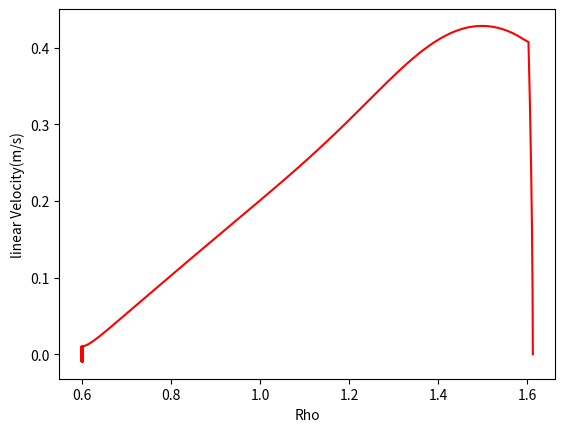
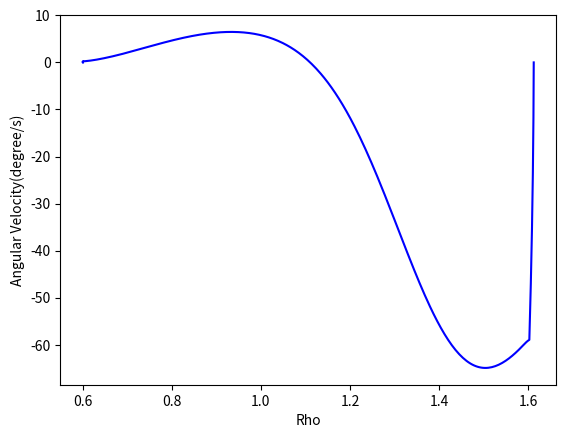
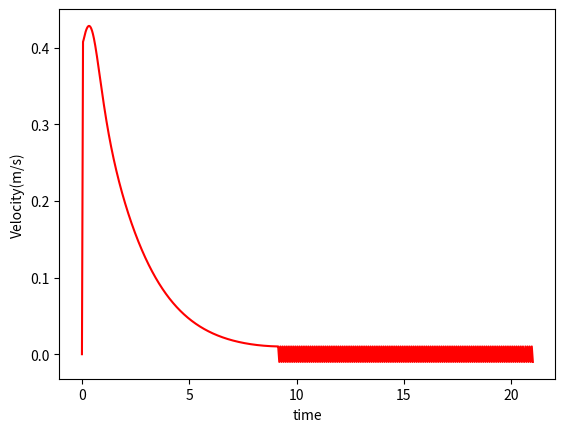
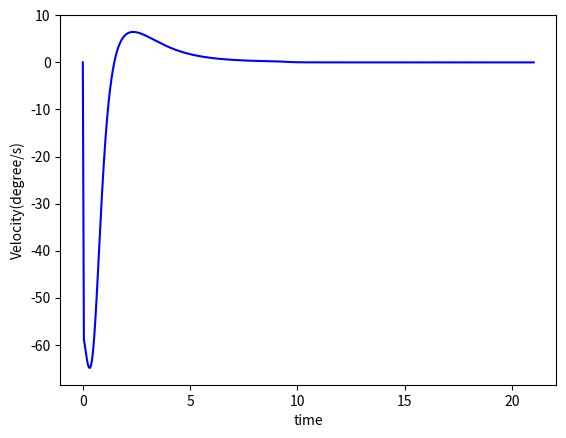
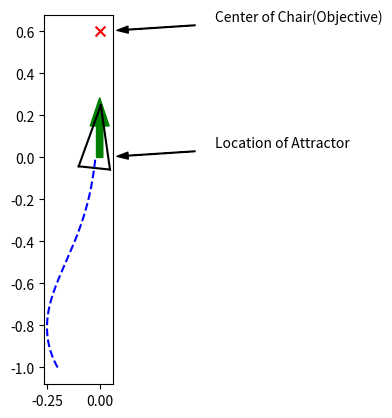

Source code (Python) for these figures, in order:
# -*- coding: utf-8 -*-
# [redacted]
# @Date:   2019-10-10 22:40:46
# [redacted]
# @Last Modified time: 2019-10-20 20:13:12

import matplotlib.pyplot as plt
import numpy as np
from random import random

x_camera_traj, y_camera_traj = [], []
x_center_traj, y_center_traj = [], []
Rho = []
RhoStar = []
Chair_bottom_rho = []
Alpha = []
Beta = []
AlphaStar = []
AlphaDot = [0]
BetaDot = [0]

V = [0]
W = [0]
A_V = []
A_W = []
FOV = []
C_FOV = []
L_FOV = []
R_FOV = []

v_threshold = 25
w_threshold = 5
a_v_threshold = 5
a_w_threshold = 4

dt = 0.01
chair_width = 0.5
chair_length = 0.5
safe_distance = 0.35 # distanc between attractor (the destination of camera,not CoQolo) and chair's front edge

alpha_bar = 40
d = safe_distance + chair_length / 2
l = 0.1

Kp_rho = 0.5 # depends on the real Qolo's speed
Kp_alpha = 2 #15
# Kp_beta = -((3*d)/2 + 6*l + 9/4)/(2*d*np.sin((np.pi*alpha_bar)/180)**2 + 3*l*np.sin((np.pi*alpha_bar)/180)**2 - 2*np.sin((np.pi*alpha_bar)/180)**2)
Kp_beta = 10
print(Kp_beta)

original = 0
sequence = 5
A = [original] * sequence
B = [original] * sequence

# ax = plt.gca()
# ax.set_aspect(1)

# fig = plt.figure(figsize=(6, 6))

def chair_info(chair):
    x_goal = chair[0]
    y_goal = chair[1]
    theta_goal = chair[2]
    F_x_chair = x_goal + safe_distance * np.cos(theta_goal)
    F_y_chair = y_goal + safe_distance * np.sin(theta_goal)
    L_x_chair = F_x_chair + chair_width / 2 * np.cos(theta_goal + np.pi/2)
    L_y_chair = F_y_chair + chair_width / 2 * np.sin(theta_goal + np.pi/2)
    R_x_chair = F_x_chair + chair_width / 2 * np.cos(theta_goal - np.pi/2)
    R_y_chair = F_y_chair + chair_width / 2 * np.sin(theta_goal - np.pi/2)
    chair_bottom_x = F_x_chair + chair_length / 2 * np.cos(theta_goal)
    chair_bottom_y = F_y_chair + chair_length / 2 * np.sin(theta_goal)
    chair_back_x = F_x_chair + chair_length * np.cos(theta_goal)
    chair_back_y = F_y_chair + chair_length  * np.sin(theta_goal)
    return x_goal, y_goal, theta_goal, L_x_chair, L_y_chair, R_x_chair, R_y_chair, F_x_chair, F_y_chair, chair_bottom_x, chair_bottom_y, chair_back_x, chair_back_y

# for both move_average and butterworth filter
def read_update(a,b):
    A.append(a)
    B.append(b)
    A.pop(0)
    B.pop(0)
    # return A, B, C, D, E

# move_average filter
def move_average():
    #global A, B
    a1 = sum(A) / sequence
    b1 = sum(B) / sequence
    return a1, b1

def collectPlot():
    absFOV = [abs(i) for i in FOV]
    absAlpha = [abs(i) for i in Alpha]
    max_index0 = absFOV.index(max(absFOV))
    # max_index1 = absAlpha.index(max(absAlpha))
    X_fov = x_camera_traj[max_index0]
    Y_fov = y_camera_traj[max_index0]

    # plt.scatter(x_goal, y_goal, s=60, c='k', marker=".", zorder=30) # 
    # plt.scatter(x_start, y_start, s=60, c='k', marker=".", zorder=30)
    # plt.scatter(x_camera_traj[-1], y_camera_traj[-1], s=60, c='b', marker=".", zorder=30)
    # plt.scatter(x_center_traj[-1], y_center_traj[-1], s=60, c='b', marker=".", zorder=30)

    # print("Start Point BearingAngle =", absFOV[0] * 180 / np.pi)
    # print("max BearingAngle =", max(absFOV) * 180 / np.pi, "position =", X_fov, Y_fov)
    print("Start Point Alpha =", absAlpha[0])
    print("max Alpha =", max(absAlpha))

    # show velocity/aceelaration of linear and angular
    timeSeries = np.linspace(0,len(FOV)*dt,len(FOV))
    timeSeries0 = np.linspace(0,len(AlphaDot)*dt,len(AlphaDot))
    # print(len(timeSeries), len(timeSeries0))
    # plt.figure('FOV')
    # plt.plot(timeSeries, FOV, 'r-')
    # plt.ylim(0,min(FOV),max(FOV))
    # plt.xlabel("time(s)")
    # plt.ylabel("FOV")

    plt.figure('V-Rho')
    plt.plot(Rho, V, 'r-')
    plt.xlabel("Rho")
    plt.ylabel("linear Velocity(m/s)")

    plt.figure('W-Rho')
    degreeW = [i*180/np.pi for i in W]
    plt.plot(Rho, degreeW, 'b-')
    plt.xlabel("Rho")
    plt.ylabel("Angular Velocity(degree/s)")
    # plt.legend(labels = [startPoint[2]],loc='best')
    # # plt.savefig("./Output_curve/V-Rho.png")
    # 
    plt.figure('V-time')
    plt.plot(timeSeries, V, 'r-')
    plt.xlabel("time")
    plt.ylabel("Velocity(m/s)")

    plt.figure('W-time')
    degreeW = [i*180/np.pi for i in W]
    plt.plot(timeSeries, degreeW, 'b-')
    plt.xlabel("time")
    plt.ylabel("Velocity(degree/s)")

    # plt.figure('Alpha-Rho')
    # plt.plot(Rho, Alpha, 'b-')
    # plt.xlabel("Rho")
    # plt.ylabel("Alpha(degree)")

    # plt.figure('Beta-Rho')
    # plt.plot(Rho, Beta, 'r-')
    # plt.xlabel("Rho")
    # plt.ylabel("Beta(degree)")

    # plt.figure('RhoStar-Rho')
    # plt.plot(Rho, RhoStar, 'r-')
    # plt.xlabel("Rho")
    # plt.ylabel("RhoStar")
    # plt.savefig("./Output_curve/V-Rho.png")

class chen():
    def __init__(self):
        # simulation parameters
        self.v0 = 0
        self.w0 = 0
        self.v = 0
        self.w = 0

        self.x_camera = 0
        self.y_camera = 0.1
        self.x_center = 0
        self.y_center = 0
        self.deviation = 0.1

        self.dest_X = 0
        self.dest_Y = 0

        self.L_fov = 0
        self.R_fov = 0

        self.AngleCenter = 0

    def setDestination(self):
        self.dest_X = x_goal
        self.dest_Y = y_goal
        # print(self.dest_X)
        # print(self.dest_Y)

    def distance(self):
        self.x_diff = self.dest_X - self.x_center
        self.y_diff = self.dest_Y - self.y_center
        self.c_x_diff = chair_bottom_x - self.x_camera
        self.c_y_diff = chair_bottom_y - self.y_camera
        self.d_x_diff = chair_bottom_x - self.x_center
        self.d_y_diff = chair_bottom_y - self.y_center
        self.rho = np.sqrt(self.d_x_diff**2 + self.d_y_diff**2)
        Rho.append(self.rho)
        

    def trajCollect(self):
        x_camera_traj.append(self.x_camera)
        y_camera_traj.append(self.y_camera)
        x_center_traj.append(self.x_center)
        y_center_traj.append(self.y_center)

    def Angle(self):
        self.alpha = np.arctan2(self.d_y_diff, self.d_x_diff) - self.theta
        self.beta = - np.arctan2(self.d_y_diff, self.d_x_diff) + theta_goal
        self.bearingAngle = np.arctan2(self.c_y_diff, self.c_x_diff) - self.theta        # self.n_beta = - np.arctan2(self.n_y_diff, self.n_x_diff) + theta_goal
        self.rhoStar = np.sqrt(self.rho**2 + d**2 -2*self.rho*d*np.cos(self.beta))
        Alpha.append(self.alpha*180/np.pi)
        Beta.append(self.beta*180/np.pi)
        RhoStar.append(self.rhoStar)
        # print(self.alpha)
        # print(self.beta)

    def AngleDot(self):
        self.alphaDot = (Alpha[-1] - Alpha[-2]) / dt
        self.betaDot = (Beta[-1] - Beta[-2]) / dt
        AlphaDot.append(self.alphaDot)
        BetaDot.append(self.betaDot)

    def SpeedToGo(self):
        # self.v =  Kp_rho * self.rho * np.cos(self.alpha)
        # self.w =  Kp_alpha * np.sin(self.alpha) * np.cos(self.alpha) - Kp_beta * self.beta * ((np.sin(alpha_bar*np.pi/180))**2 - np.sin(self.alpha)**2)
        cosA = (self.rhoStar**2 + d**2 - self.rho**2) / (2*self.rhoStar*d)
        self.v =  np.sign(-cosA) * Kp_rho * self.rhoStar * np.cos(self.alpha)
        self.w = Kp_alpha * np.sin(self.alpha) * np.cos(self.alpha) - Kp_beta * self.beta * ((np.sin(alpha_bar*np.pi/180))**2 - np.sin(self.alpha)**2)
        # if self.alpha > np.pi / 2 or self.alpha < -np.pi / 2:
        #     self.v = - self.v

    def CurrentPosition(self):
        self.theta = self.theta + self.w * dt
        self.x_center = self.x_center + self.v * np.cos(self.theta) * dt
        self.y_center = self.y_center + self.v * np.sin(self.theta) * dt
        self.x_camera = self.x_center + self.deviation * np.cos(self.theta)
        self.y_camera = self.y_center + self.deviation * np.sin(self.theta)

    def PlotAll(self):
        plt.figure('trajectory')
        ax = plt.gca()
        ax.set_aspect(1)
        # plt.arrow(x_start, y_start, 0.15*np.cos(theta_start),
        #           0.15*np.sin(theta_start), color='r', width=0.03)
        plt.arrow(x_goal, y_goal, 0.15*np.cos(theta_goal),
                  0.15*np.sin(theta_goal), color='g', width=0.03)
        # rect0 = plt.Rectangle((F_x_chair, F_y_chair), chair_length, chair_width/2, angle = theta_goal * 180 / np.pi, fill=False, edgecolor = 'red',linewidth=1)
        # ax.add_patch(rect0)
        # rect1 = plt.Rectangle((R_x_chair, R_y_chair), chair_length, chair_width/2, angle = theta_goal * 180 / np.pi, fill=False, edgecolor = 'red',linewidth=1)
        # ax.add_patch(rect1)
        # plt.scatter(F_x_chair, F_y_chair, s=50, c='r', marker="x")
        # plt.scatter(L_x_chair, L_y_chair, s=50, c='r', marker="x")
        # plt.scatter(R_x_chair, R_y_chair, s=50, c='r', marker="x")
        plt.scatter(chair_bottom_x, chair_bottom_y, s=50, c='r', marker="x")
        plt.annotate('Center of Chair(Objective)', xy=(chair_bottom_x, chair_bottom_y), xytext=(0.55, chair_bottom_y+0.05), 
            arrowprops=dict(headlength=8,headwidth=5,width=0.5, facecolor='black', shrink=0.15)) # annotation of text: 'center of chair'
        plt.annotate('Location of Attractor', xy=(Chair[0], Chair[1]), xytext=(0.55, Chair[1]+0.05), 
            arrowprops=dict(headlength=8,headwidth=5,width=0.5, facecolor='black', shrink=0.15)) # annotation of text
        # plt.annotate('Center of Qolo', xy=(0.2,-1), xytext=(0.55,-1+0.075), 
        #     arrowprops=dict(headlength=8,headwidth=5,width=0.5, facecolor='black', shrink=0.15)) # annotation of text
        # plt.annotate('Trajectory of Camera', xy=(0,-0.5), xytext=(0.55,-0.5+0.075), 
        #     arrowprops=dict(headlength=8,headwidth=5,width=0.5, facecolor='black', shrink=0.25)) # annotation of text
        self.plot_vehicle()
        #plt.scatter(0,4, c='r', marker="o")

    def collect(self, L_x_chair, L_y_chair, R_x_chair, R_y_chair):
        L_x_diff = L_x_chair - self.x_camera
        L_y_diff = L_y_chair - self.y_camera
        # L_fov = (np.arctan2(L_x_diff, L_y_diff) - theta + np.pi) % (2 * np.pi) - np.pi
        L_line = np.arctan2(L_y_diff, L_x_diff)
        self.L_fov = np.arctan2(L_y_diff, L_x_diff) - self.theta
        R_x_diff = R_x_chair - self.x_camera
        R_y_diff = R_y_chair - self.y_camera
        # R_fov = (np.arctan2(R_x_diff, R_y_diff) - theta + np.pi) % (2 * np.pi) - np.pi
        R_line = np.arctan2(R_y_diff, R_x_diff)
        self.R_fov = np.arctan2(R_y_diff, R_x_diff) - self.theta
        self.AngleCenter = (np.arctan2(R_y_diff, R_x_diff) + np.arctan2(L_y_diff, L_x_diff)) / 2
        FOV.append(self.bearingAngle)  # field of view
        C_FOV.append(abs(self.theta - theta_goal))
        L_FOV.append(abs(self.L_fov))
        R_FOV.append(abs(self.R_fov))

    def move_to_pose(self, x_start, y_start, theta_start, x_goal, y_goal, theta_goal, L_x_chair, L_y_chair, R_x_chair, R_y_chair, F_x_chair, F_y_chair):
        self.x_center = x_start
        self.y_center = y_start
        self.x_camera = x_start + self.deviation * np.cos(theta_start)
        self.y_camera = y_start + self.deviation * np.sin(theta_start)
        self.theta = theta_start

        self.setDestination()
        self.distance()
        self.Angle()
        self.collect(L_x_chair, L_y_chair, R_x_chair, R_y_chair)
        self.trajCollect()

        count = 0

        while (self.rho > d or abs(self.alpha+self.beta) > 0) and count < 2100:
        # while (self.rho > 0.05) and count < 500:
            count += 1
            # print("count =", count)

            self.SpeedToGo()

            # filter
            read_update(self.v, self.w)
            self.v, self.w = move_average()

            # for monitoring v, w a_v, a_w
            V.append(self.v)
            W.append(self.w)
            # a_v = self.v - self.v0
            # a_w = self.w - self.w0
            # A_V.append(a_v)
            # A_W.append(a_w)
            # print("v =", v, "w =", w)

            self.CurrentPosition()
            self.distance()
            self.Angle()
            self.AngleDot()
            self.collect(L_x_chair, L_y_chair, R_x_chair, R_y_chair)
            self.trajCollect()

        if count >= 4000:
            print("timeout")

        # print ("x_traj, y_traj= ", x_traj, y_traj)
        collectPlot()
        # plt.show()
        self.PlotAll()

    def plot_vehicle(self):  # pragma: no cover
        # Corners of triangular vehicle when pointing to the right (0 radians)
        p1_i = np.array([0.15, 0, 1]).T
        p2_i = np.array([-0.15, 0.075, 1]).T
        p3_i = np.array([-0.15, -0.075, 1]).T

        T = self.transformation_matrix()
        p1 = np.matmul(T, p1_i)
        p2 = np.matmul(T, p2_i)
        p3 = np.matmul(T, p3_i)

        plt.plot([p1[0], p2[0]], [p1[1], p2[1]], 'k-')
        plt.plot([p2[0], p3[0]], [p2[1], p3[1]], 'k-')
        plt.plot([p3[0], p1[0]], [p3[1], p1[1]], 'k-')

        # plt.plot(x_camera_traj, y_camera_traj, 'r--')
        plt.plot(x_center_traj, y_center_traj, 'b--')  

        # plt.plot([self.x_camera,x_goal],[self.y_camera,y_goal], color ='gray', linewidth=1.5, linestyle="--")
        # plt.plot([self.x_camera, p1[0]],[self.y_camera, p1[1]], color ='gray', linewidth=1.5, linestyle="--")

        #plt.axis("equal")
        # plt.xlim(-0.5, 0.5)
        # plt.ylim(-1, 1)
        # plt.pause(dt)

    def transformation_matrix(self):
        return np.array([
            [np.cos(self.theta), -np.sin(self.theta), self.x_camera],
            [np.sin(self.theta), np.cos(self.theta), self.y_camera],
            [0, 0, 1]
        ])

    def main(self): 
        self.move_to_pose(x_start, y_start, theta_start, x_goal, y_goal, theta_goal, L_x_chair, L_y_chair, R_x_chair, R_y_chair, F_x_chair, F_y_chair)

        # for different locations
        self.v0 = 0
        self.w0 = 0
        self.v = 0
        self.w = 0

        self.x_camera = 0
        self.y_camera = 0.1
        self.x_center = 0
        self.y_center = 0
        self.deviation = 0.1

        self.dest_X = 0
        self.dest_Y = 0

        self.L_fov = 0
        self.R_fov = 0

        self.AngleCenter = 0

a = chen()
# Chair = [(-0.2, 1, np.pi/3), (-0.1, 1, np.pi/3), (0, 1, np.pi/3), (0.2, 1, np.pi/2)]
Chair = (0, 0, np.pi/2) # this is the location of attractor
x_goal, y_goal, theta_goal, L_x_chair, L_y_chair, R_x_chair, R_y_chair, F_x_chair, F_y_chair, chair_bottom_x, chair_bottom_y, chair_back_x, chair_back_y = chair_info(Chair)
StartPoint = []
requiredMinAngle = - 20
requiredMaxAngle = 20
requireMaxDistance = 2
requireMinDistance = 1.5

# for requiredDistance in np.linspace(requireMinDistance, requireMaxDistance, 5):
#     for requiredAngle in np.linspace(requiredMinAngle, requiredMaxAngle, 5):
#         startPoint_x = chair_bottom_x + requiredDistance * np.sin(requiredAngle * np.pi/180)
#         startPoint_y = chair_bottom_y - requiredDistance * np.cos(requiredAngle * np.pi/180)

#         # startPoint_x = 0
#         # startPoint_y = chair_bottom_y - 2
#         c_x_diff = chair_bottom_x - startPoint_x
#         c_y_diff = chair_bottom_y - startPoint_y
#         feasiblePostureMin = np.arctan2(c_y_diff, c_x_diff) - (40) * np.pi / 180
#         feasiblePostureMax = np.arctan2(c_y_diff, c_x_diff) + (40) * np.pi / 180
#         for feasiblePosture in np.linspace(feasiblePostureMin, feasiblePostureMax, 3):
#             startPoint = (startPoint_x, startPoint_y, feasiblePosture)
#             StartPoint.append(startPoint)

# print(StartPoint)
# StartPoint = [(-0.2, -1, np.pi*2/3), (-0.2, -1, np.pi/2), (-0.2, -1, np.pi/3), (0, -1, np.pi/2), (0.2, -1, np.pi*2/3), (0.2, -1, np.pi/2), (0.2, -1, np.pi/3)]
StartPoint = [(-0.2, -1, np.pi*2/3)]

if __name__ == '__main__':
    for i in StartPoint:
        # print ("FFF",x_goal, y_goal, theta_goal, L_x_chair, L_y_chair, R_x_chair, R_y_chair, F_x_chair, F_y_chair, chair_bottom_x, chair_bottom_y, chair_back_x, chair_back_y)
        x_start = i[0]
        y_start = i[1]
        theta_start = i[2]
        a.main()

        # reset trajectory list
        x_camera_traj, y_camera_traj = [], []
        x_center_traj, y_center_traj = [], []
        FOV = []
        Rho = []
        Alpha = []
        Beta = []
        AlphaDot = [0]
        BetaDot = [0]
        V = [0]
        W = [0]
        # Kp_beta = -((3*d)/2 + 6*l + 9/4)/(2*d*np.sin((np.pi*alpha_bar)/180)**2 + 3*l*np.sin((np.pi*alpha_bar)/180)**2 - 2*np.sin((np.pi*alpha_bar)/180)**2)
        

        
plt.show()



